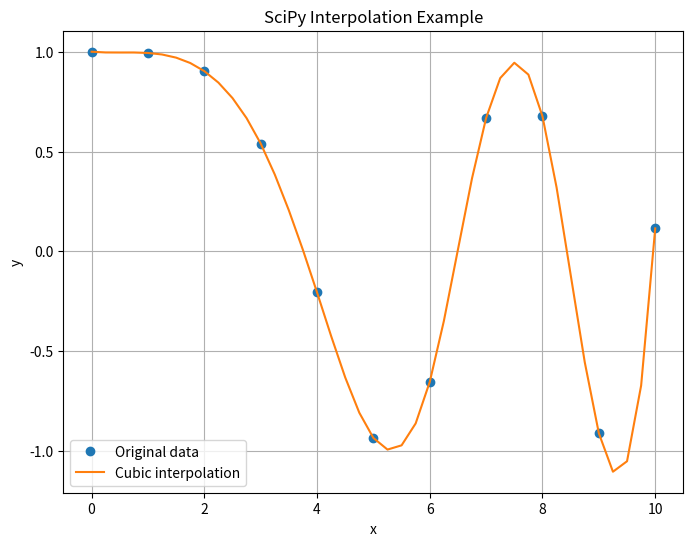
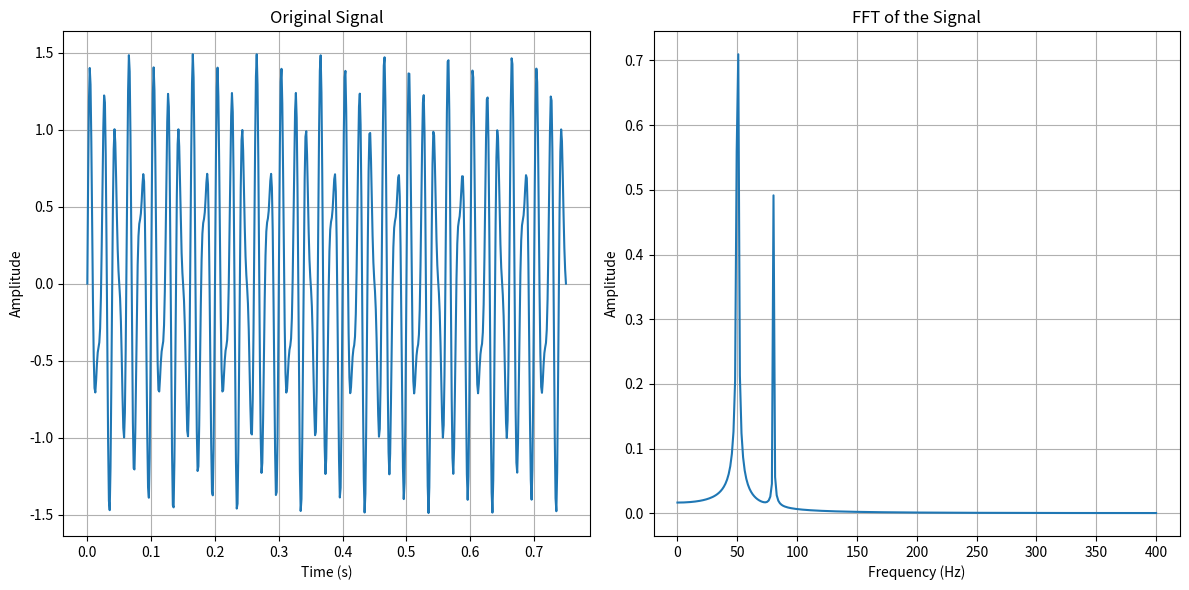

These figures' Python source, in order:
import numpy as np
from scipy import integrate, linalg, optimize, stats, interpolate
from scipy.fftpack import fft
import matplotlib.pyplot as plt

# Note: Many SciPy functions are best understood with visualizations.
# This script will save plots to a 'temp_plots' directory.
# We will create this directory first.
import os
if not os.path.exists('temp_plots'):
    os.makedirs('temp_plots')

print("1. Integration with SciPy")
# We want to integrate a function, e.g., f(x) = x^2 from 0 to 1.
# The exact result is 1/3.
f = lambda x: x**2
result, error = integrate.quad(f, 0, 1)
print(f"Integral of x^2 from 0 to 1: {result}")
print(f"Estimated error: {error}")


print("\n2. Linear Algebra with SciPy")
# SciPy's linalg is an extension of NumPy's linalg.
# It has more advanced functions.
A = np.array([[1, 3, 5], [2, 5, 1], [2, 3, 8]])

# Determinant
det = linalg.det(A)
print(f"Determinant of A: {det}")

# Inverse
inv_A = linalg.inv(A)
print(f"\nInverse of A:\n{inv_A}")

# Check if inverse is correct (A . A_inv should be identity matrix)
identity = A @ inv_A
print(f"\nProduct of A and its inverse (should be close to identity):\n{np.round(identity)}")

# Solving a system of linear equations: Ax = b
b = np.array([10, 8, 3])
x = linalg.solve(A, b)
print(f"\nSolution to linear system Ax=b: {x}")
# Check: A.dot(x) - b should be close to zero
print(f"Verification (A.dot(x) - b): {A.dot(x) - b}")


print("\n3. Optimization with SciPy")
# Find the minimum of a function (e.g., f(x) = x^2 + 2x + 1)
def my_func(x):
    return x**2 + 2*x + 1

# We need an initial guess
initial_guess = 0
# The function `minimize` returns an object with details about the optimization
min_result = optimize.minimize(my_func, initial_guess)
print(f"Minimum found at x = {min_result.x[0]}")
print(f"Function value at minimum = {min_result.fun}")


print("\n4. Statistics with SciPy")
# Create some random data from a normal distribution
data = stats.norm.rvs(loc=5, scale=2, size=100) # loc=mean, scale=std dev

# Descriptive statistics
mean, var, skew, kurt = stats.norm.stats(moments='mvsk')
print(f"For a standard normal distribution:")
print(f"  Mean: {mean}, Variance: {var}, Skewness: {skew}, Kurtosis: {kurt}")

# Perform a t-test to see if the mean of our data is significantly different from a value
# Let's test against a mean of 5.1
t_statistic, p_value = stats.ttest_1samp(data, 5.1)
print(f"\nT-test results for our data against a mean of 5.1:")
print(f"  T-statistic: {t_statistic}")
print(f"  P-value: {p_value}")
if p_value < 0.05:
    print("  The mean is significantly different from 5.1 (p < 0.05)")
else:
    print("  The mean is NOT significantly different from 5.1 (p >= 0.05)")


print("\n5. Interpolation with SciPy")
# Interpolation is estimating a value between two known values.
x = np.linspace(0, 10, num=11, endpoint=True)
y = np.cos(-x**2/9.0)

# Create an interpolation function
f_interp = interpolate.interp1d(x, y, kind='cubic')

# Now we can use f_interp to find values at new points
x_new = np.linspace(0, 10, num=41, endpoint=True)
y_new = f_interp(x_new)

# Plotting the results
plt.figure(figsize=(8, 6))
plt.plot(x, y, 'o', label='Original data')
plt.plot(x_new, y_new, '-', label='Cubic interpolation')
plt.title('SciPy Interpolation Example')
plt.xlabel('x')
plt.ylabel('y')
plt.legend()
plt.grid(True)
plot_path = 'temp_plots/interpolation_example.png'
plt.savefig(plot_path)
plt.close() # Close the plot to free up memory
print(f"Interpolation plot saved to: {plot_path}")


print("\n6. Fourier Transforms with SciPy (FFT)")
# Number of sample points
N = 600
# Sample spacing
T = 1.0 / 800.0
x = np.linspace(0.0, N*T, N)
# A signal with two frequencies (50 Hz and 80 Hz)
y = np.sin(50.0 * 2.0*np.pi*x) + 0.5*np.sin(80.0 * 2.0*np.pi*x)
yf = fft(y)
xf = np.linspace(0.0, 1.0/(2.0*T), N//2)

# Plotting the signal and its FFT
plt.figure(figsize=(12, 6))

plt.subplot(1, 2, 1)
plt.plot(x, y)
plt.title('Original Signal')
plt.xlabel('Time (s)')
plt.ylabel('Amplitude')
plt.grid(True)

plt.subplot(1, 2, 2)
plt.plot(xf, 2.0/N * np.abs(yf[0:N//2]))
plt.title('FFT of the Signal')
plt.xlabel('Frequency (Hz)')
plt.ylabel('Amplitude')
plt.grid(True)

plt.tight_layout()
plot_path_fft = 'temp_plots/fft_example.png'
plt.savefig(plot_path_fft)
plt.close()
print(f"FFT plot saved to: {plot_path_fft}")
